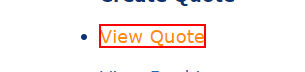
Workflow: Main

Step 1 [catch]: click on the link 'View Quote' in window 'BP Travel*' (chrome.exe)
